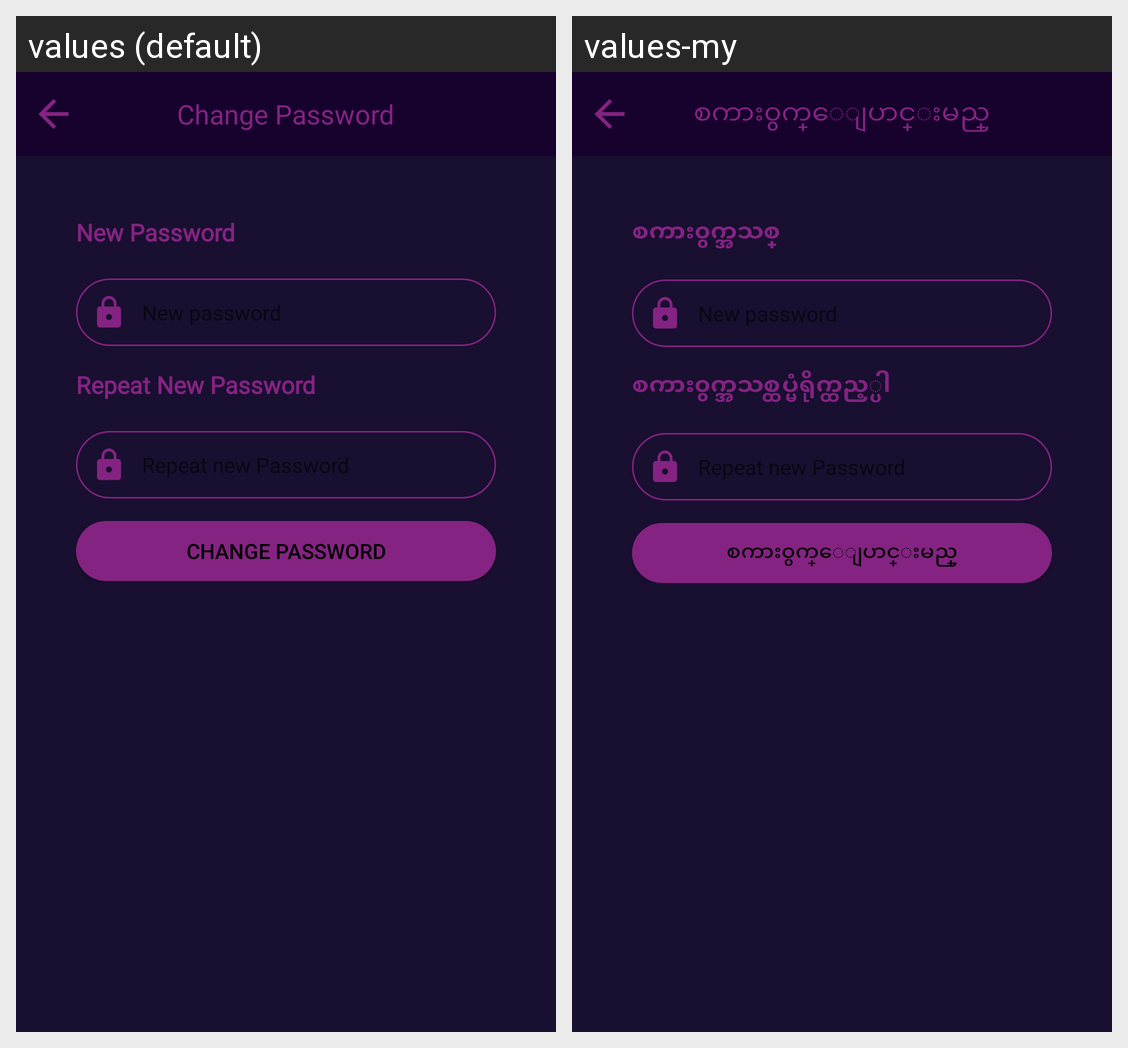

This grid shows one Android layout under two languages. Give, for every string resource on the screen, its name, the default text and each shown locale's text.
Android screen res/layout/activity_change_password.xml rendered under 2 locales, left to right: values (default), values-my. Device: Nexus 5 (rendered at 1080×1920; each locale shown at half size, 540×960, under a caption strip naming it); theme AppTheme.
Strings drawn on this screen, with the default value and each locale's value (text and hints the layout hard-codes, and strings that could not be matched under every locale, appear in the picture but are not listed):

change_password
  values: Change Password
  values-my: စကား၀ွက္ေျပာင္းမည္

new_password
  values: New Password
  values-my: စကား၀ွက္အသစ္

repeat_new_password
  values: Repeat New Password
  values-my: စကား၀ွက္အသစ္ထပ္မံရိုက္ထည့္ပါ
